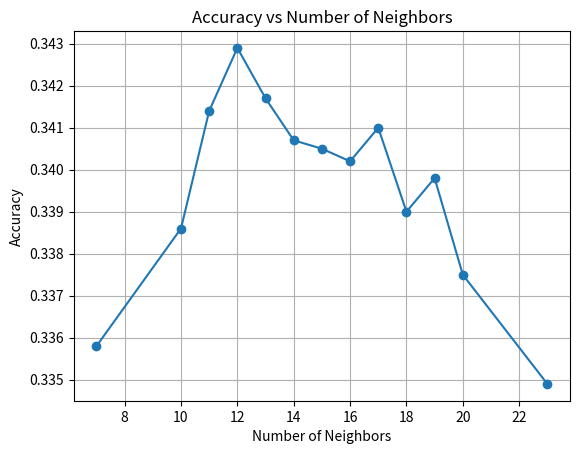

Write the Python code that produced this figure.
import matplotlib.pyplot as plt

# 邻居数量
neighbors = [7, 10, 11, 12, 13, 14, 15, 16, 17, 18, 19, 20, 23]

# 对应的准确率
accuracies = [0.3358, 0.3386, 0.3414, 0.3429, 0.3417, 0.3407, 0.3405, 0.3402, 0.341, 0.339, 0.3398, 0.3375, 0.3349]

# 绘制图像
plt.plot(neighbors, accuracies, marker='o', linestyle='-')
plt.title('Accuracy vs Number of Neighbors')
plt.xlabel('Number of Neighbors')
plt.ylabel('Accuracy')
plt.grid(True)
plt.show()
